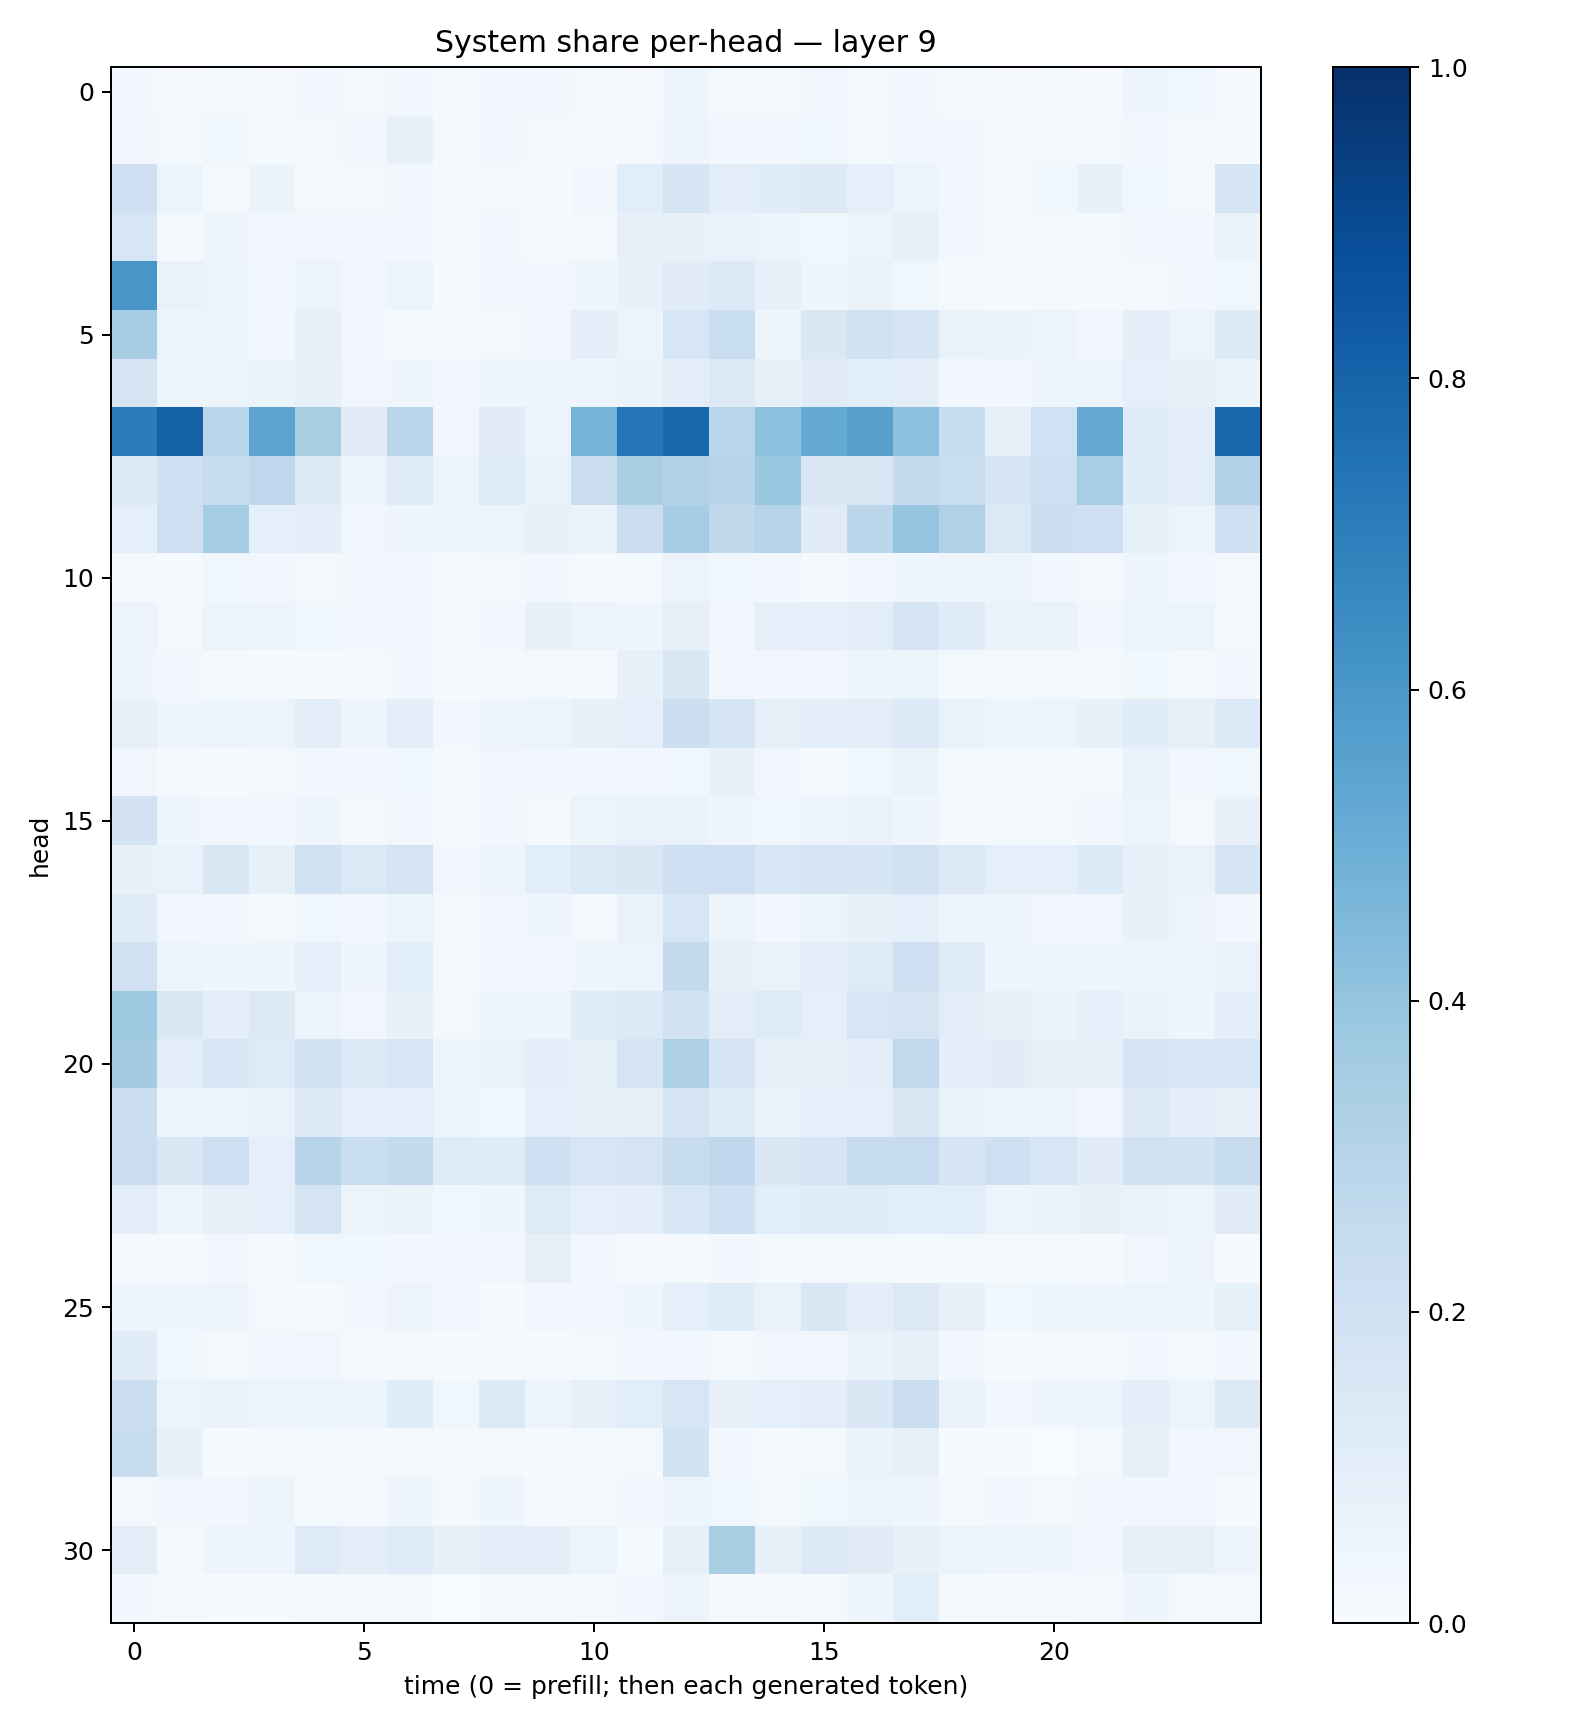

The file beside this chart, header and first rows:
0.026089948, 0.009209738, 0.022178352, 0.007922522, 0.02830142, 0.021454724, 0.023665512, 0.015462412, 0.02663215, 0.026355794, 0.02144977, 0.009792517, 0.04670342, 0.016964136, 0.022881757, 0.033063818, 0.020724067, 0.027260888, 0.014323635, 0.011537909, 0.013160082, 0.0052557574, 0.042341907, 0.03535471
0.02842, 0.02117, 0.03848, 0.01407, 0.01931, 0.03053, 0.0716, 0.01591, 0.03189, 0.02044, 0.01164, 0.01672, 0.04948, 0.02966, 0.03456, 0.03769, 0.01679, 0.02651, 0.02499, 0.0169, 0.01897, 0.02015, 0.0299, 0.02063
0.2072, 0.05345, 0.01964, 0.06582, 0.02323, 0.01881, 0.02986, 0.01109, 0.02273, 0.007766, 0.03002, 0.1064, 0.168, 0.1026, 0.1167, 0.1286, 0.0934, 0.05088, 0.0252, 0.01674, 0.03563, 0.07062, 0.03791, 0.01961
0.1613, 0.02068, 0.04883, 0.02992, 0.03479, 0.02392, 0.02923, 0.01471, 0.02705, 0.01527, 0.02217, 0.07814, 0.07363, 0.06858, 0.05919, 0.03591, 0.0525, 0.0766, 0.02602, 0.01537, 0.01786, 0.01872, 0.02365, 0.02702
0.6026, 0.06889, 0.05138, 0.03395, 0.05383, 0.0322, 0.05985, 0.01464, 0.02939, 0.02722, 0.0418, 0.07178, 0.1098, 0.1334, 0.0791, 0.04643, 0.06338, 0.03825, 0.01243, 0.006805, 0.008523, 0.006066, 0.02169, 0.02368
0.3511, 0.04721, 0.06041, 0.02989, 0.07184, 0.02376, 0.01373, 0.01485, 0.01815, 0.03176, 0.09849, 0.05651, 0.1602, 0.2334, 0.04999, 0.147, 0.189, 0.1653, 0.06656, 0.06621, 0.05995, 0.03154, 0.09723, 0.06233
0.1712, 0.05305, 0.05973, 0.06367, 0.07765, 0.03319, 0.03909, 0.03515, 0.04511, 0.04494, 0.04196, 0.0635, 0.09897, 0.1258, 0.07414, 0.1104, 0.1071, 0.09589, 0.02354, 0.02551, 0.04387, 0.05589, 0.09004, 0.07815
0.709, 0.8116, 0.2859, 0.5418, 0.3416, 0.1109, 0.2852, 0.0338, 0.1129, 0.0608, 0.4751, 0.7314, 0.7876, 0.2896, 0.4179, 0.5163, 0.5603, 0.4177, 0.2393, 0.08252, 0.2001, 0.5143, 0.1167, 0.1016
0.1278, 0.2036, 0.2406, 0.2664, 0.1255, 0.05547, 0.1193, 0.05621, 0.1199, 0.06757, 0.2195, 0.3367, 0.3096, 0.2949, 0.3836, 0.1491, 0.1508, 0.2576, 0.2311, 0.1649, 0.214, 0.3442, 0.1148, 0.103
0.09233, 0.2137, 0.3543, 0.09193, 0.09487, 0.03395, 0.04839, 0.04337, 0.05502, 0.07385, 0.06415, 0.2269, 0.3492, 0.2719, 0.2956, 0.1105, 0.2794, 0.3948, 0.319, 0.1404, 0.2166, 0.2114, 0.08499, 0.05142
0.01917, 0.01384, 0.03756, 0.02953, 0.01941, 0.02602, 0.02853, 0.008517, 0.02195, 0.02419, 0.0115, 0.02339, 0.05845, 0.03684, 0.02345, 0.01553, 0.02349, 0.04331, 0.03998, 0.04874, 0.02602, 0.01904, 0.04245, 0.02613
0.05509, 0.02238, 0.06032, 0.04847, 0.03723, 0.03009, 0.02516, 0.01287, 0.02709, 0.07163, 0.05678, 0.04465, 0.07899, 0.03486, 0.09009, 0.09111, 0.1052, 0.1652, 0.1139, 0.06532, 0.06694, 0.0277, 0.05165, 0.05929
0.04087, 0.02771, 0.01333, 0.01084, 0.004497, 0.01157, 0.02849, 0.006821, 0.01385, 0.01773, 0.01347, 0.07362, 0.1475, 0.02864, 0.03159, 0.02386, 0.0579, 0.05248, 0.01749, 0.01362, 0.01684, 0.01728, 0.03859, 0.0163
0.07974, 0.04082, 0.06215, 0.05822, 0.098, 0.05002, 0.09512, 0.0309, 0.04931, 0.05919, 0.08284, 0.0892, 0.2185, 0.1676, 0.08406, 0.09841, 0.1023, 0.134, 0.06895, 0.05905, 0.05108, 0.07522, 0.114, 0.08342
0.03221, 0.005358, 0.004784, 0.02325, 0.02863, 0.02574, 0.03683, 0.008091, 0.03242, 0.02374, 0.03033, 0.02605, 0.03752, 0.0715, 0.03303, 0.01167, 0.03794, 0.06488, 0.02088, 0.02038, 0.01359, 0.01686, 0.06946, 0.03266
0.1809, 0.04079, 0.0342, 0.02976, 0.0492, 0.01886, 0.02845, 0.009278, 0.02816, 0.0164, 0.05961, 0.06645, 0.06326, 0.04249, 0.03539, 0.05187, 0.06891, 0.04523, 0.02286, 0.01416, 0.01762, 0.02542, 0.05157, 0.02308
0.07723, 0.06919, 0.149, 0.0855, 0.1985, 0.1378, 0.179, 0.02669, 0.04844, 0.1069, 0.1404, 0.1418, 0.2102, 0.213, 0.1569, 0.1768, 0.1675, 0.1884, 0.1276, 0.09188, 0.09088, 0.1365, 0.08097, 0.06792
0.1194, 0.03222, 0.03306, 0.02163, 0.03683, 0.02744, 0.05994, 0.01806, 0.03455, 0.04637, 0.01852, 0.06972, 0.1611, 0.05088, 0.02698, 0.05146, 0.07636, 0.09266, 0.0622, 0.05348, 0.03339, 0.03494, 0.07441, 0.05484
0.1985, 0.05391, 0.04673, 0.0409, 0.09186, 0.04191, 0.1056, 0.0195, 0.03307, 0.0262, 0.04163, 0.05847, 0.2605, 0.07407, 0.06773, 0.09592, 0.1222, 0.2145, 0.1218, 0.04588, 0.04523, 0.04135, 0.04987, 0.04244
0.3778, 0.1477, 0.09784, 0.1307, 0.06115, 0.03183, 0.07753, 0.01724, 0.04359, 0.04725, 0.1173, 0.1366, 0.1931, 0.102, 0.1244, 0.08952, 0.162, 0.1736, 0.1037, 0.08032, 0.06283, 0.09185, 0.0647, 0.04495
0.3572, 0.1039, 0.1553, 0.1241, 0.1884, 0.14, 0.1573, 0.05352, 0.07019, 0.0938, 0.08357, 0.1744, 0.3257, 0.1752, 0.08417, 0.07971, 0.1049, 0.2654, 0.09472, 0.1131, 0.08301, 0.0748, 0.1758, 0.1566
0.2202, 0.04951, 0.05327, 0.06787, 0.1275, 0.09172, 0.08904, 0.05784, 0.03688, 0.08627, 0.0709, 0.08058, 0.1783, 0.1184, 0.0644, 0.08679, 0.09059, 0.1491, 0.06536, 0.05909, 0.05119, 0.03383, 0.1253, 0.09902
0.2269, 0.1457, 0.2135, 0.09362, 0.2948, 0.2309, 0.2545, 0.1193, 0.1147, 0.2075, 0.1618, 0.1778, 0.235, 0.266, 0.1435, 0.1697, 0.2444, 0.2495, 0.1706, 0.2067, 0.1639, 0.1098, 0.1901, 0.1863
0.09437, 0.04736, 0.08554, 0.0926, 0.1727, 0.05278, 0.06405, 0.03862, 0.04428, 0.1216, 0.09132, 0.1007, 0.1528, 0.2073, 0.1079, 0.1155, 0.1142, 0.1087, 0.1076, 0.05447, 0.0639, 0.07055, 0.06617, 0.06002
0.01066, 0.008886, 0.02704, 0.01111, 0.03624, 0.03557, 0.02402, 0.02475, 0.03252, 0.08112, 0.02717, 0.007957, 0.01441, 0.02652, 0.0213, 0.01648, 0.02026, 0.01322, 0.01824, 0.01341, 0.01497, 0.004161, 0.03504, 0.04695
0.06135, 0.04803, 0.04695, 0.01611, 0.01388, 0.02832, 0.0494, 0.03191, 0.01175, 0.03374, 0.02912, 0.04455, 0.08637, 0.1162, 0.06985, 0.1432, 0.09668, 0.1326, 0.07391, 0.03803, 0.06019, 0.04617, 0.0624, 0.05059
0.1135, 0.03703, 0.01757, 0.02523, 0.03367, 0.01053, 0.01534, 0.007221, 0.01004, 0.00812, 0.01663, 0.02821, 0.02566, 0.01692, 0.02382, 0.03243, 0.06459, 0.08063, 0.02852, 0.006186, 0.01595, 0.01147, 0.03017, 0.01602
0.2228, 0.06132, 0.06901, 0.05919, 0.06025, 0.05379, 0.1163, 0.03714, 0.1356, 0.05409, 0.07988, 0.1059, 0.1589, 0.07993, 0.08925, 0.09966, 0.1415, 0.2237, 0.06956, 0.03073, 0.04142, 0.06032, 0.09633, 0.05216
0.2363, 0.07446, 0.00613, 0.01121, 0.02257, 0.00967, 0.01862, 0.01556, 0.02177, 0.005504, 0.01648, 0.01752, 0.1847, 0.02604, 0.008125, 0.02204, 0.06383, 0.07905, 0.007791, 0.005812, 0.003125, 0.01677, 0.0802, 0.02513
0.01671, 0.03352, 0.02579, 0.0509, 0.01804, 0.01647, 0.04605, 0.0159, 0.03978, 0.02004, 0.02165, 0.0304, 0.049, 0.0362, 0.02274, 0.03829, 0.05775, 0.04027, 0.01957, 0.0264, 0.01847, 0.02588, 0.02756, 0.03402
0.1047, 0.01565, 0.04764, 0.03969, 0.1217, 0.09754, 0.1184, 0.08447, 0.1022, 0.09435, 0.05217, 0.01478, 0.08367, 0.3401, 0.07611, 0.1265, 0.1106, 0.07661, 0.0608, 0.0507, 0.03989, 0.02773, 0.07868, 0.0795
0.02578, 0.008014, 0.006111, 0.007643, 0.0192, 0.02228, 0.02221, 0.002747, 0.01781, 0.01692, 0.01361, 0.02795, 0.05662, 0.01001, 0.01089, 0.01855, 0.04792, 0.1071, 0.0139, 0.01094, 0.007872, 0.01974, 0.05016, 0.01928
